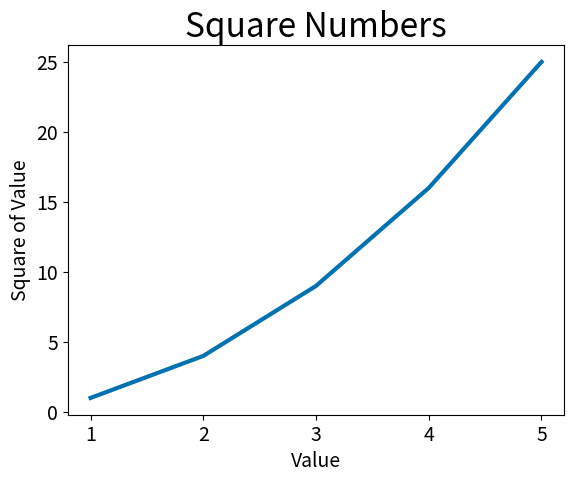

Here is the Python script that generated this plot:
import matplotlib.pyplot as plt

def main():
    input_values = [1, 2, 3, 4, 5]
    squares = [1, 4, 9, 16, 25]

    print(plt.style.available)
    plt.style.use('seaborn-v0_8-colorblind')
    fig, ax = plt.subplots()
    ax.plot(input_values, squares, linewidth=3)

    ax.set_title('Square Numbers', fontsize=24)
    ax.set_xlabel('Value', fontsize=14)
    ax.set_ylabel('Square of Value', fontsize=14)

    ax.tick_params(labelsize=14)


    plt.show()

if __name__ == "__main__":
    main()
